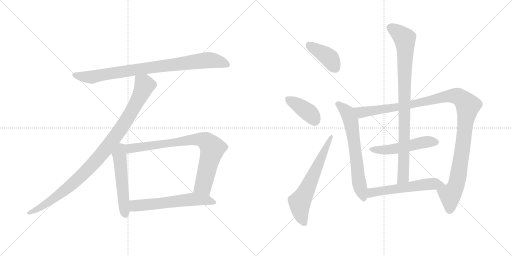
t = 0.00 s
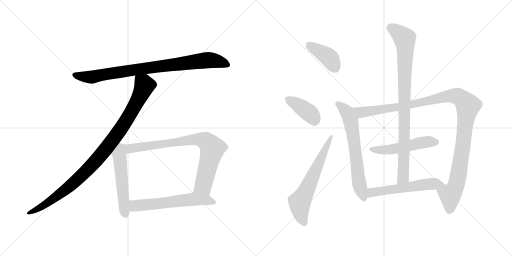
t = 2.13 s
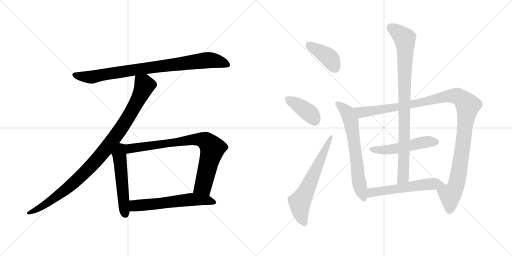
t = 4.25 s
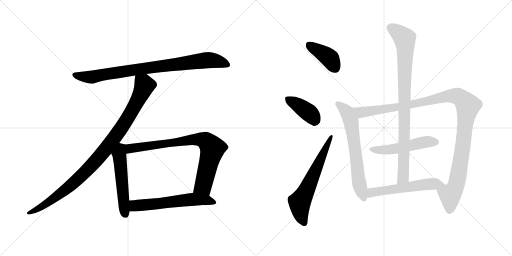
t = 6.38 s
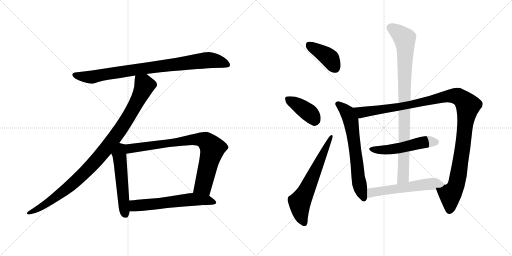
t = 8.50 s
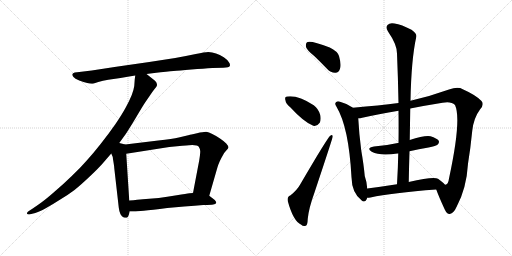
t = 10.63 s

The animated SVG that drew these frames (rendered in a browser with its animation timeline set to each time). Animation: 13 CSS @keyframes rules; one cycle of 10.63 s.

<svg version="1.1" viewBox="0 0 2048 1024" xmlns="http://www.w3.org/2000/svg">
  <g stroke="lightgray" stroke-dasharray="1,1" stroke-width="1" transform="scale(4, 4)">
    <line x1="0" y1="0" x2="256" y2="256"></line>
    <line x1="256" y1="0" x2="0" y2="256"></line>
    <line x1="128" y1="0" x2="128" y2="256"></line>
    <line x1="0" y1="128" x2="256" y2="128"></line>
    <line x1="256" y1="0" x2="512" y2="256"></line>
    <line x1="512" y1="0" x2="256" y2="256"></line>
    <line x1="384" y1="0" x2="384" y2="256"></line>
    <line x1="256" y1="128" x2="512" y2="128"></line>
  </g>
<g transform="scale(1, -1) translate(0, -850)">
   <style type="text/css">
    @keyframes keyframes0 {
      from {
       stroke: black;
       stroke-dashoffset: 880;
       stroke-width: 128;
       }
       74% {
       animation-timing-function: step-end;
       stroke: black;
       stroke-dashoffset: 0;
       stroke-width: 128;
       }
       to {
       stroke: black;
       stroke-width: 1024;
       }
       }
       #make-me-a-hanzi-animation-0 {
         animation: keyframes0 0.966146s both;
         animation-delay: 0.000000s;
         animation-timing-function: linear;
       }
    @keyframes keyframes1 {
      from {
       stroke: black;
       stroke-dashoffset: 1002;
       stroke-width: 128;
       }
       77% {
       animation-timing-function: step-end;
       stroke: black;
       stroke-dashoffset: 0;
       stroke-width: 128;
       }
       to {
       stroke: black;
       stroke-width: 1024;
       }
       }
       #make-me-a-hanzi-animation-1 {
         animation: keyframes1 1.065430s both;
         animation-delay: 0.966146s;
         animation-timing-function: linear;
       }
    @keyframes keyframes2 {
      from {
       stroke: black;
       stroke-dashoffset: 539;
       stroke-width: 128;
       }
       64% {
       animation-timing-function: step-end;
       stroke: black;
       stroke-dashoffset: 0;
       stroke-width: 128;
       }
       to {
       stroke: black;
       stroke-width: 1024;
       }
       }
       #make-me-a-hanzi-animation-2 {
         animation: keyframes2 0.688639s both;
         animation-delay: 2.031576s;
         animation-timing-function: linear;
       }
    @keyframes keyframes3 {
      from {
       stroke: black;
       stroke-dashoffset: 812;
       stroke-width: 128;
       }
       73% {
       animation-timing-function: step-end;
       stroke: black;
       stroke-dashoffset: 0;
       stroke-width: 128;
       }
       to {
       stroke: black;
       stroke-width: 1024;
       }
       }
       #make-me-a-hanzi-animation-3 {
         animation: keyframes3 0.910807s both;
         animation-delay: 2.720215s;
         animation-timing-function: linear;
       }
    @keyframes keyframes4 {
      from {
       stroke: black;
       stroke-dashoffset: 599;
       stroke-width: 128;
       }
       66% {
       animation-timing-function: step-end;
       stroke: black;
       stroke-dashoffset: 0;
       stroke-width: 128;
       }
       to {
       stroke: black;
       stroke-width: 1024;
       }
       }
       #make-me-a-hanzi-animation-4 {
         animation: keyframes4 0.737467s both;
         animation-delay: 3.631022s;
         animation-timing-function: linear;
       }
    @keyframes keyframes5 {
      from {
       stroke: black;
       stroke-dashoffset: 401;
       stroke-width: 128;
       }
       57% {
       animation-timing-function: step-end;
       stroke: black;
       stroke-dashoffset: 0;
       stroke-width: 128;
       }
       to {
       stroke: black;
       stroke-width: 1024;
       }
       }
       #make-me-a-hanzi-animation-5 {
         animation: keyframes5 0.576335s both;
         animation-delay: 4.368490s;
         animation-timing-function: linear;
       }
    @keyframes keyframes6 {
      from {
       stroke: black;
       stroke-dashoffset: 393;
       stroke-width: 128;
       }
       56% {
       animation-timing-function: step-end;
       stroke: black;
       stroke-dashoffset: 0;
       stroke-width: 128;
       }
       to {
       stroke: black;
       stroke-width: 1024;
       }
       }
       #make-me-a-hanzi-animation-6 {
         animation: keyframes6 0.569824s both;
         animation-delay: 4.944824s;
         animation-timing-function: linear;
       }
    @keyframes keyframes7 {
      from {
       stroke: black;
       stroke-dashoffset: 635;
       stroke-width: 128;
       }
       67% {
       animation-timing-function: step-end;
       stroke: black;
       stroke-dashoffset: 0;
       stroke-width: 128;
       }
       to {
       stroke: black;
       stroke-width: 1024;
       }
       }
       #make-me-a-hanzi-animation-7 {
         animation: keyframes7 0.766764s both;
         animation-delay: 5.514648s;
         animation-timing-function: linear;
       }
    @keyframes keyframes8 {
      from {
       stroke: black;
       stroke-dashoffset: 658;
       stroke-width: 128;
       }
       68% {
       animation-timing-function: step-end;
       stroke: black;
       stroke-dashoffset: 0;
       stroke-width: 128;
       }
       to {
       stroke: black;
       stroke-width: 1024;
       }
       }
       #make-me-a-hanzi-animation-8 {
         animation: keyframes8 0.785482s both;
         animation-delay: 6.281413s;
         animation-timing-function: linear;
       }
    @keyframes keyframes9 {
      from {
       stroke: black;
       stroke-dashoffset: 1161;
       stroke-width: 128;
       }
       79% {
       animation-timing-function: step-end;
       stroke: black;
       stroke-dashoffset: 0;
       stroke-width: 128;
       }
       to {
       stroke: black;
       stroke-width: 1024;
       }
       }
       #make-me-a-hanzi-animation-9 {
         animation: keyframes9 1.194824s both;
         animation-delay: 7.066895s;
         animation-timing-function: linear;
       }
    @keyframes keyframes10 {
      from {
       stroke: black;
       stroke-dashoffset: 515;
       stroke-width: 128;
       }
       63% {
       animation-timing-function: step-end;
       stroke: black;
       stroke-dashoffset: 0;
       stroke-width: 128;
       }
       to {
       stroke: black;
       stroke-width: 1024;
       }
       }
       #make-me-a-hanzi-animation-10 {
         animation: keyframes10 0.669108s both;
         animation-delay: 8.261719s;
         animation-timing-function: linear;
       }
    @keyframes keyframes11 {
      from {
       stroke: black;
       stroke-dashoffset: 907;
       stroke-width: 128;
       }
       75% {
       animation-timing-function: step-end;
       stroke: black;
       stroke-dashoffset: 0;
       stroke-width: 128;
       }
       to {
       stroke: black;
       stroke-width: 1024;
       }
       }
       #make-me-a-hanzi-animation-11 {
         animation: keyframes11 0.988118s both;
         animation-delay: 8.930827s;
         animation-timing-function: linear;
       }
    @keyframes keyframes12 {
      from {
       stroke: black;
       stroke-dashoffset: 563;
       stroke-width: 128;
       }
       65% {
       animation-timing-function: step-end;
       stroke: black;
       stroke-dashoffset: 0;
       stroke-width: 128;
       }
       to {
       stroke: black;
       stroke-width: 1024;
       }
       }
       #make-me-a-hanzi-animation-12 {
         animation: keyframes12 0.708171s both;
         animation-delay: 9.918945s;
         animation-timing-function: linear;
       }
</style>
<path d="M 586 554 L 617 558 Q 672 564 694 566 Q 715 568 765 572 Q 815 576 850 578 L 893 579 Q 917 580 919 586 Q 920 588 920 590 Q 920 596 915 602 Q 911 610 895 621 Q 879 631 864 636 Q 849 641 833 642 Q 819 642 783 634 Q 745 626 701 618 L 597 602 L 465 583 L 367 568 L 317 562 L 299 560 Q 291 558 289 553 L 289 552 Q 289 547 294 542 Q 299 535 317 528 Q 335 522 349 518 Q 358 515 367 515 Q 371 515 375 516 L 393 522 Q 411 528 433 531 L 482 538 Q 510 544 541 548 L 586 554 Z" fill="lightgray"></path> 
<path d="M 541 548 L 539 533 L 537 506 Q 535 491 527 470 Q 519 450 504 422 Q 489 394 462 354 Q 434 314 404 276 Q 374 238 347 208 Q 321 178 285 144 Q 251 111 219 84 Q 187 56 168 42 Q 149 28 131 16 L 114 5 Q 108 1 108 -3 L 108 -5 Q 110 -8 115 -8 L 117 -8 L 141 -2 Q 156 2 183 17 Q 210 32 241 52 Q 273 71 298 90 Q 323 110 360 145 Q 397 180 413 199 L 445 236 L 477 278 L 503 314 Q 517 335 544 380 Q 571 426 576 433 Q 581 441 597 464 Q 613 488 620 496 Q 627 504 628 509 L 628 511 Q 628 515 625 521 Q 620 528 610 535 L 586 554 C 562 573 544 578 541 548 Z" fill="lightgray"></path> 
<path d="M 445 236 L 451 222 Q 451 218 454 201 Q 457 184 457 178 L 475 20 Q 477 2 482 -7 Q 487 -16 495 -20 Q 500 -21 504 -21 L 507 -21 Q 511 -20 515 -10 L 519 4 L 517 48 L 505 235 C 503 265 503 272 501 272 L 477 278 C 448 285 433 264 445 236 Z" fill="lightgray"></path> 
<path d="M 837 67 L 869 178 Q 873 192 879 205 Q 885 218 891 228 Q 897 240 905 248 Q 913 256 914 260 Q 914 266 905 276 Q 895 286 880 296 Q 864 307 849 314 Q 835 322 825 323 L 823 323 Q 813 323 788 317 Q 759 311 757 310 L 715 300 Q 691 295 633 288 L 501 272 C 471 268 475 230 505 235 L 677 262 L 729 267 Q 763 270 769 270 Q 791 270 795 263 Q 800 256 801 245 Q 801 234 797 209 L 772 78 C 766 49 829 38 837 67 Z" fill="lightgray"></path> 
<path d="M 519 4 L 536 4 Q 547 4 575 7 Q 605 10 669 18 L 737 24 Q 781 28 813 30 Q 845 31 853 32 Q 862 34 865 38 L 865 40 Q 865 44 859 50 L 837 67 L 772 78 L 758 77 Q 747 76 707 69 Q 667 62 635 58 L 571 53 Q 553 51 517 48 C 487 45 489 4 519 4 Z" fill="lightgray"></path> 
<path d="M 1258 625 Q 1283 601 1309 574 Q 1324 558 1342 559 Q 1355 560 1360 575 Q 1366 591 1356 626 Q 1350 645 1319 660 Q 1241 690 1228 681 Q 1222 677 1224 662 Q 1228 649 1258 625 Z" fill="lightgray"></path> 
<path d="M 1161 421 Q 1216 361 1253 347 Q 1269 344 1279 359 Q 1285 372 1281 390 Q 1274 415 1255 429 Q 1191 471 1148 464 Q 1145 464 1145 463 Q 1138 462 1142 448 Q 1143 435 1161 421 Z" fill="lightgray"></path> 
<path d="M 1161 68 Q 1148 64 1151 46 Q 1173 -35 1205 -49 Q 1212 -56 1223 -53 Q 1230 -52 1231 -25 Q 1235 17 1258 80 Q 1331 299 1331 304 Q 1330 314 1321 307 Q 1311 301 1200 111 Q 1188 89 1161 68 Z" fill="lightgray"></path> 
<path d="M 1412 419 Q 1385 437 1357 444 Q 1350 447 1344 441 Q 1337 435 1346 423 Q 1395 342 1406 141 Q 1407 77 1448 47 Q 1449 47 1451 45 Q 1464 41 1469 59 L 1469 96 Q 1468 120 1459 146 Q 1455 191 1445 248 Q 1436 318 1433 377 C 1431 407 1431 407 1412 419 Z" fill="lightgray"></path> 
<path d="M 1594 438 Q 1518 428 1412 419 C 1382 416 1403 372 1433 377 Q 1440 377 1449 379 Q 1512 394 1594 407 L 1641 416 Q 1701 428 1770 439 Q 1804 446 1820 430 Q 1847 373 1796 136 Q 1793 114 1784 112 Q 1783 111 1779 112 C 1760 88 1739 107 1745 92 Q 1755 64 1779 12 Q 1788 -7 1799 -6 Q 1815 -3 1827 24 Q 1866 97 1872 195 Q 1882 256 1889 327 Q 1895 379 1920 412 Q 1939 433 1925 447 Q 1901 471 1851 493 Q 1832 505 1796 492 Q 1721 465 1642 447 L 1594 438 Z" fill="lightgray"></path> 
<path d="M 1638 245 Q 1675 254 1714 260 Q 1745 267 1751 272 Q 1758 279 1755 287 Q 1748 297 1722 305 Q 1697 309 1639 290 L 1594 278 Q 1593 279 1591 278 Q 1548 268 1496 264 Q 1463 258 1487 243 Q 1520 225 1590 236 Q 1591 236 1593 236 L 1638 245 Z" fill="lightgray"></path> 
<path d="M 1642 447 Q 1645 612 1665 702 Q 1669 715 1646 731 Q 1606 752 1578 756 Q 1559 760 1550 750 Q 1541 740 1552 724 Q 1588 672 1588 636 Q 1592 542 1594 438 L 1594 407 Q 1595 344 1594 278 L 1593 236 Q 1592 178 1588 113 C 1586 83 1634 92 1635 122 Q 1636 185 1638 245 L 1639 290 Q 1640 354 1641 416 L 1642 447 Z" fill="lightgray"></path> 
<path d="M 1469 59 Q 1475 59 1482 60 Q 1567 79 1745 92 C 1775 94 1794 96 1779 112 Q 1772 121 1752 135 Q 1734 145 1635 122 L 1588 113 Q 1524 103 1469 96 C 1439 92 1439 57 1469 59 Z" fill="lightgray"></path> 
      <clipPath id="make-me-a-hanzi-clip-0">
      <path d="M 586 554 L 617 558 Q 672 564 694 566 Q 715 568 765 572 Q 815 576 850 578 L 893 579 Q 917 580 919 586 Q 920 588 920 590 Q 920 596 915 602 Q 911 610 895 621 Q 879 631 864 636 Q 849 641 833 642 Q 819 642 783 634 Q 745 626 701 618 L 597 602 L 465 583 L 367 568 L 317 562 L 299 560 Q 291 558 289 553 L 289 552 Q 289 547 294 542 Q 299 535 317 528 Q 335 522 349 518 Q 358 515 367 515 Q 371 515 375 516 L 393 522 Q 411 528 433 531 L 482 538 Q 510 544 541 548 L 586 554 Z" fill="lightgray"></path>
      </clipPath>
      <path clip-path="url(#make-me-a-hanzi-clip-0)" d="M 297 553 L 314 546 L 371 542 L 490 564 L 837 610 L 868 606 L 911 590 " fill="none" id="make-me-a-hanzi-animation-0" stroke-dasharray="752 1504" stroke-linecap="round"></path>

      <clipPath id="make-me-a-hanzi-clip-1">
      <path d="M 541 548 L 539 533 L 537 506 Q 535 491 527 470 Q 519 450 504 422 Q 489 394 462 354 Q 434 314 404 276 Q 374 238 347 208 Q 321 178 285 144 Q 251 111 219 84 Q 187 56 168 42 Q 149 28 131 16 L 114 5 Q 108 1 108 -3 L 108 -5 Q 110 -8 115 -8 L 117 -8 L 141 -2 Q 156 2 183 17 Q 210 32 241 52 Q 273 71 298 90 Q 323 110 360 145 Q 397 180 413 199 L 445 236 L 477 278 L 503 314 Q 517 335 544 380 Q 571 426 576 433 Q 581 441 597 464 Q 613 488 620 496 Q 627 504 628 509 L 628 511 Q 628 515 625 521 Q 620 528 610 535 L 586 554 C 562 573 544 578 541 548 Z" fill="lightgray"></path>
      </clipPath>
      <path clip-path="url(#make-me-a-hanzi-clip-1)" d="M 550 539 L 575 515 L 572 491 L 516 385 L 427 258 L 362 183 L 279 105 L 169 24 L 113 -4 " fill="none" id="make-me-a-hanzi-animation-1" stroke-dasharray="874 1748" stroke-linecap="round"></path>

      <clipPath id="make-me-a-hanzi-clip-2">
      <path d="M 445 236 L 451 222 Q 451 218 454 201 Q 457 184 457 178 L 475 20 Q 477 2 482 -7 Q 487 -16 495 -20 Q 500 -21 504 -21 L 507 -21 Q 511 -20 515 -10 L 519 4 L 517 48 L 505 235 C 503 265 503 272 501 272 L 477 278 C 448 285 433 264 445 236 Z" fill="lightgray"></path>
      </clipPath>
      <path clip-path="url(#make-me-a-hanzi-clip-2)" d="M 493 265 L 484 257 L 477 232 L 495 30 L 506 -11 " fill="none" id="make-me-a-hanzi-animation-2" stroke-dasharray="411 822" stroke-linecap="round"></path>

      <clipPath id="make-me-a-hanzi-clip-3">
      <path d="M 837 67 L 869 178 Q 873 192 879 205 Q 885 218 891 228 Q 897 240 905 248 Q 913 256 914 260 Q 914 266 905 276 Q 895 286 880 296 Q 864 307 849 314 Q 835 322 825 323 L 823 323 Q 813 323 788 317 Q 759 311 757 310 L 715 300 Q 691 295 633 288 L 501 272 C 471 268 475 230 505 235 L 677 262 L 729 267 Q 763 270 769 270 Q 791 270 795 263 Q 800 256 801 245 Q 801 234 797 209 L 772 78 C 766 49 829 38 837 67 Z" fill="lightgray"></path>
      </clipPath>
      <path clip-path="url(#make-me-a-hanzi-clip-3)" d="M 512 242 L 520 256 L 613 270 L 782 293 L 822 287 L 850 256 L 848 245 L 813 108 L 780 84 " fill="none" id="make-me-a-hanzi-animation-3" stroke-dasharray="684 1368" stroke-linecap="round"></path>

      <clipPath id="make-me-a-hanzi-clip-4">
      <path d="M 519 4 L 536 4 Q 547 4 575 7 Q 605 10 669 18 L 737 24 Q 781 28 813 30 Q 845 31 853 32 Q 862 34 865 38 L 865 40 Q 865 44 859 50 L 837 67 L 772 78 L 758 77 Q 747 76 707 69 Q 667 62 635 58 L 571 53 Q 553 51 517 48 C 487 45 489 4 519 4 Z" fill="lightgray"></path>
      </clipPath>
      <path clip-path="url(#make-me-a-hanzi-clip-4)" d="M 523 12 L 540 27 L 767 53 L 827 50 L 857 39 " fill="none" id="make-me-a-hanzi-animation-4" stroke-dasharray="471 942" stroke-linecap="round"></path>

      <clipPath id="make-me-a-hanzi-clip-5">
      <path d="M 1258 625 Q 1283 601 1309 574 Q 1324 558 1342 559 Q 1355 560 1360 575 Q 1366 591 1356 626 Q 1350 645 1319 660 Q 1241 690 1228 681 Q 1222 677 1224 662 Q 1228 649 1258 625 Z" fill="lightgray"></path>
      </clipPath>
      <path clip-path="url(#make-me-a-hanzi-clip-5)" d="M 1234 673 L 1316 619 L 1340 579 " fill="none" id="make-me-a-hanzi-animation-5" stroke-dasharray="273 546" stroke-linecap="round"></path>

      <clipPath id="make-me-a-hanzi-clip-6">
      <path d="M 1161 421 Q 1216 361 1253 347 Q 1269 344 1279 359 Q 1285 372 1281 390 Q 1274 415 1255 429 Q 1191 471 1148 464 Q 1145 464 1145 463 Q 1138 462 1142 448 Q 1143 435 1161 421 Z" fill="lightgray"></path>
      </clipPath>
      <path clip-path="url(#make-me-a-hanzi-clip-6)" d="M 1150 454 L 1229 404 L 1258 371 " fill="none" id="make-me-a-hanzi-animation-6" stroke-dasharray="265 530" stroke-linecap="round"></path>

      <clipPath id="make-me-a-hanzi-clip-7">
      <path d="M 1161 68 Q 1148 64 1151 46 Q 1173 -35 1205 -49 Q 1212 -56 1223 -53 Q 1230 -52 1231 -25 Q 1235 17 1258 80 Q 1331 299 1331 304 Q 1330 314 1321 307 Q 1311 301 1200 111 Q 1188 89 1161 68 Z" fill="lightgray"></path>
      </clipPath>
      <path clip-path="url(#make-me-a-hanzi-clip-7)" d="M 1217 -43 L 1202 -3 L 1199 42 L 1223 82 L 1326 304 " fill="none" id="make-me-a-hanzi-animation-7" stroke-dasharray="507 1014" stroke-linecap="round"></path>

      <clipPath id="make-me-a-hanzi-clip-8">
      <path d="M 1412 419 Q 1385 437 1357 444 Q 1350 447 1344 441 Q 1337 435 1346 423 Q 1395 342 1406 141 Q 1407 77 1448 47 Q 1449 47 1451 45 Q 1464 41 1469 59 L 1469 96 Q 1468 120 1459 146 Q 1455 191 1445 248 Q 1436 318 1433 377 C 1431 407 1431 407 1412 419 Z" fill="lightgray"></path>
      </clipPath>
      <path clip-path="url(#make-me-a-hanzi-clip-8)" d="M 1353 433 L 1390 399 L 1403 369 L 1436 120 L 1455 55 " fill="none" id="make-me-a-hanzi-animation-8" stroke-dasharray="530 1060" stroke-linecap="round"></path>

      <clipPath id="make-me-a-hanzi-clip-9">
      <path d="M 1594 438 Q 1518 428 1412 419 C 1382 416 1403 372 1433 377 Q 1440 377 1449 379 Q 1512 394 1594 407 L 1641 416 Q 1701 428 1770 439 Q 1804 446 1820 430 Q 1847 373 1796 136 Q 1793 114 1784 112 Q 1783 111 1779 112 C 1760 88 1739 107 1745 92 Q 1755 64 1779 12 Q 1788 -7 1799 -6 Q 1815 -3 1827 24 Q 1866 97 1872 195 Q 1882 256 1889 327 Q 1895 379 1920 412 Q 1939 433 1925 447 Q 1901 471 1851 493 Q 1832 505 1796 492 Q 1721 465 1642 447 L 1594 438 Z" fill="lightgray"></path>
      </clipPath>
      <path clip-path="url(#make-me-a-hanzi-clip-9)" d="M 1421 415 L 1446 400 L 1630 428 L 1797 466 L 1832 464 L 1856 447 L 1872 428 L 1853 277 L 1830 132 L 1823 105 L 1800 68 L 1799 9 " fill="none" id="make-me-a-hanzi-animation-9" stroke-dasharray="1033 2066" stroke-linecap="round"></path>

      <clipPath id="make-me-a-hanzi-clip-10">
      <path d="M 1638 245 Q 1675 254 1714 260 Q 1745 267 1751 272 Q 1758 279 1755 287 Q 1748 297 1722 305 Q 1697 309 1639 290 L 1594 278 Q 1593 279 1591 278 Q 1548 268 1496 264 Q 1463 258 1487 243 Q 1520 225 1590 236 Q 1591 236 1593 236 L 1638 245 Z" fill="lightgray"></path>
      </clipPath>
      <path clip-path="url(#make-me-a-hanzi-clip-10)" d="M 1489 255 L 1560 251 L 1708 283 L 1744 282 " fill="none" id="make-me-a-hanzi-animation-10" stroke-dasharray="387 774" stroke-linecap="round"></path>

      <clipPath id="make-me-a-hanzi-clip-11">
      <path d="M 1642 447 Q 1645 612 1665 702 Q 1669 715 1646 731 Q 1606 752 1578 756 Q 1559 760 1550 750 Q 1541 740 1552 724 Q 1588 672 1588 636 Q 1592 542 1594 438 L 1594 407 Q 1595 344 1594 278 L 1593 236 Q 1592 178 1588 113 C 1586 83 1634 92 1635 122 Q 1636 185 1638 245 L 1639 290 Q 1640 354 1641 416 L 1642 447 Z" fill="lightgray"></path>
      </clipPath>
      <path clip-path="url(#make-me-a-hanzi-clip-11)" d="M 1564 739 L 1619 694 L 1622 654 L 1614 162 L 1612 141 L 1595 121 " fill="none" id="make-me-a-hanzi-animation-11" stroke-dasharray="779 1558" stroke-linecap="round"></path>

      <clipPath id="make-me-a-hanzi-clip-12">
      <path d="M 1469 59 Q 1475 59 1482 60 Q 1567 79 1745 92 C 1775 94 1794 96 1779 112 Q 1772 121 1752 135 Q 1734 145 1635 122 L 1588 113 Q 1524 103 1469 96 C 1439 92 1439 57 1469 59 Z" fill="lightgray"></path>
      </clipPath>
      <path clip-path="url(#make-me-a-hanzi-clip-12)" d="M 1475 65 L 1487 80 L 1551 91 L 1709 113 L 1747 116 L 1772 111 " fill="none" id="make-me-a-hanzi-animation-12" stroke-dasharray="435 870" stroke-linecap="round"></path>

</g>
</svg>
